Photos from the image-classification dataset "bigChange" in the GitHub repository Doris1039/SolarCell-defect-detect. Its 7 classes are: break, cell faults, dark spot, finger interruptions, functional, material defect, microcrack.

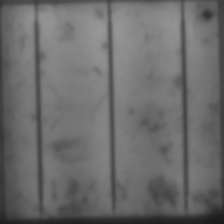
Label: dark spot

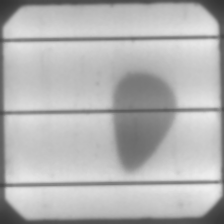
Label: material defect

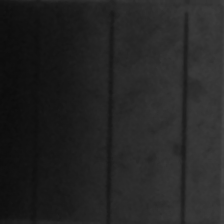
Label: cell faults

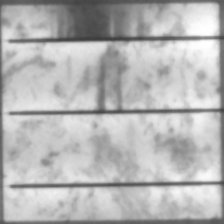
Label: finger interruptions

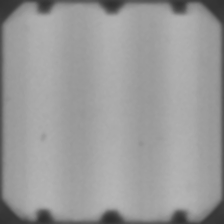
Label: functional

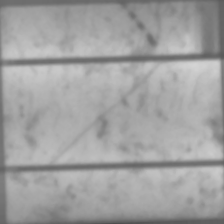
Label: microcrack
